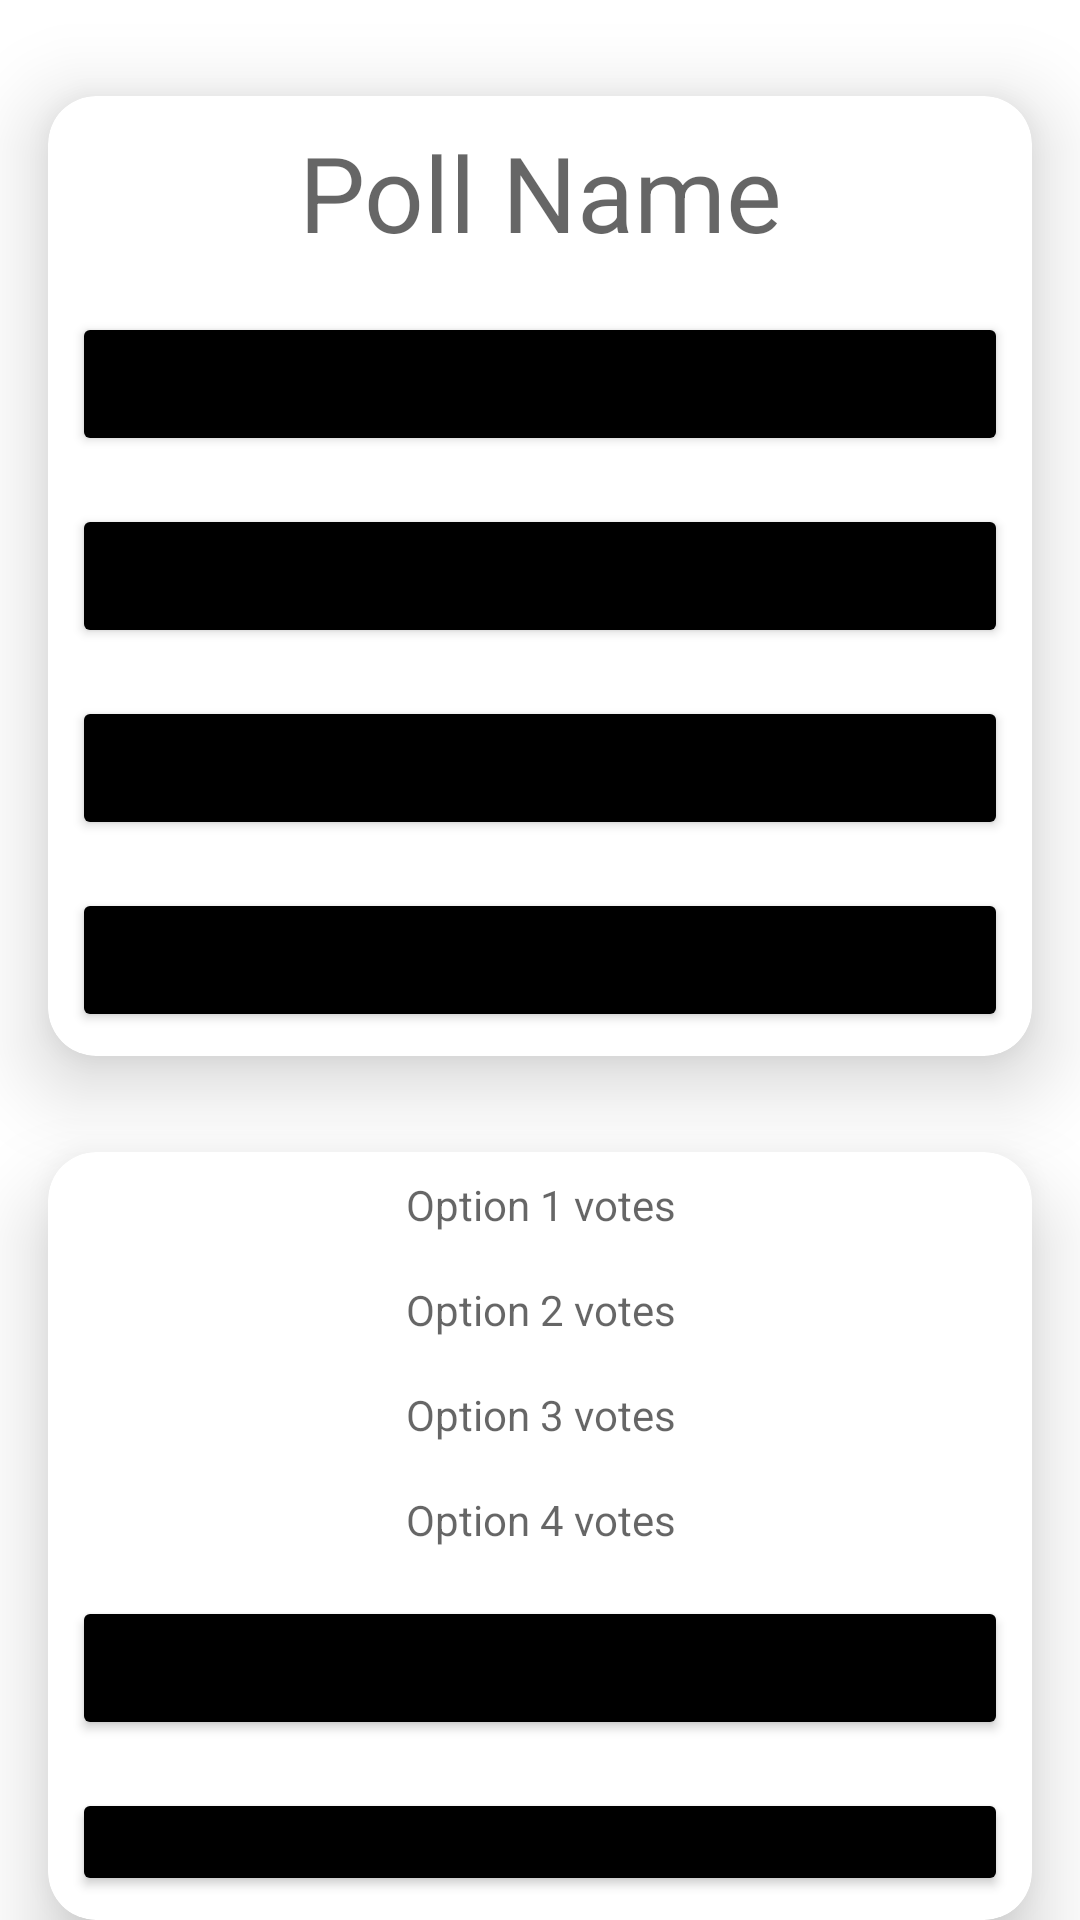

Android layout source for this screen:
<!-- AndroidManifest.xml: application theme Theme.OVS -->
<!-- res/layout/activity_view_poll.xml -->
<?xml version="1.0" encoding="utf-8"?>
<RelativeLayout xmlns:android="http://schemas.android.com/apk/res/android"
    xmlns:app="http://schemas.android.com/apk/res-auto"
    xmlns:tools="http://schemas.android.com/tools"
    android:layout_width="match_parent"
    android:layout_height="match_parent"
    tools:context=".activities.CreatePollActivity">

    <androidx.cardview.widget.CardView
        android:id="@+id/cardView"
        android:layout_width="match_parent"
        android:layout_height="wrap_content"
        android:layout_marginStart="16dp"
        android:layout_marginTop="32dp"
        android:layout_marginEnd="16dp"
        app:cardCornerRadius="16dp"
        app:cardElevation="16dp"
        app:layout_constraintEnd_toEndOf="parent"
        app:layout_constraintStart_toStartOf="parent">

        <LinearLayout
            android:layout_width="match_parent"
            android:layout_height="match_parent"
            android:orientation="vertical">
            <TextView
                android:id="@+id/pollname"
                android:layout_width="match_parent"
                android:layout_height="48dp"
                android:layout_margin="8dp"
                android:gravity="center"
                android:textSize="35dp"
                android:hint="Poll Name" />


            <Button
                android:id="@+id/option1_vote"
                android:layout_width="match_parent"
                android:layout_height="48dp"
                android:layout_margin="8dp"
                android:backgroundTint="@color/black"
                android:padding="8dp"
                android:text="Vote Option 1"
                android:textAllCaps="false" />

            <Button
                android:id="@+id/option2_vote"
                android:layout_width="match_parent"
                android:layout_height="48dp"
                android:layout_margin="8dp"
                android:backgroundTint="@color/black"
                android:padding="8dp"
                android:text="Vote Option 2"
                android:textAllCaps="false" />

            <Button
                android:id="@+id/option3_vote"
                android:layout_width="match_parent"
                android:layout_height="48dp"
                android:layout_margin="8dp"
                android:backgroundTint="@color/black"
                android:padding="8dp"
                android:text="Vote Option 3"
                android:textAllCaps="false" />

            <Button
                android:id="@+id/option4_vote"
                android:layout_width="match_parent"
                android:layout_height="48dp"
                android:layout_margin="8dp"
                android:backgroundTint="@color/black"
                android:padding="8dp"
                android:text="Vote Option 4"
                android:textAllCaps="false" />


        </LinearLayout>
    </androidx.cardview.widget.CardView>

    <androidx.cardview.widget.CardView
        android:id="@+id/cardView2"
        android:layout_width="match_parent"
        android:layout_height="wrap_content"
        android:layout_marginStart="16dp"
        android:layout_marginTop="32dp"
        android:layout_marginEnd="16dp"
        app:cardCornerRadius="16dp"
        app:cardElevation="16dp"
        app:layout_constraintEnd_toEndOf="parent"
        app:layout_constraintStart_toStartOf="parent"
        android:layout_below="@+id/cardView">

        <LinearLayout
            android:layout_width="match_parent"
            android:layout_height="wrap_content"
            android:orientation="vertical">

            <TextView
                android:layout_width="match_parent"
                android:layout_height="wrap_content"
                android:hint="Option 1 votes"
                android:gravity="center"
                android:layout_margin="8dp"
                android:id="@+id/result1"/>
            <TextView
                android:layout_width="match_parent"
                android:layout_height="wrap_content"
                android:hint="Option 2 votes"
                android:gravity="center"
                android:layout_margin="8dp"
                android:id="@+id/result2"/>
            <TextView
                android:layout_width="match_parent"
                android:layout_height="wrap_content"
                android:hint="Option 3 votes"
                android:gravity="center"
                android:layout_margin="8dp"
                android:id="@+id/result3"/>
            <TextView
                android:layout_width="match_parent"
                android:layout_height="wrap_content"
                android:hint="Option 4 votes"
                android:gravity="center"
                android:layout_margin="8dp"
                android:id="@+id/result4"/>

            <Button
                android:id="@+id/refresh"
                android:layout_width="match_parent"
                android:layout_height="wrap_content"
                android:layout_margin="8dp"
                android:layout_marginStart="8dp"
                android:layout_marginTop="8dp"
                android:layout_marginEnd="8dp"
                android:layout_marginBottom="8dp"
                android:backgroundTint="@color/black"
                android:padding="8dp"
                android:text="Refresh Votes"
                android:textAllCaps="false" />
            <Button
                android:id="@+id/goback"
                android:layout_width="match_parent"
                android:layout_height="wrap_content"
                android:layout_margin="8dp"
                android:layout_marginStart="8dp"
                android:layout_marginTop="8dp"
                android:layout_marginEnd="8dp"
                android:layout_marginBottom="8dp"
                android:backgroundTint="@color/black"
                android:padding="8dp"
                android:text="Return to Poll List"
                android:textAllCaps="false" />

        </LinearLayout>
    </androidx.cardview.widget.CardView>


</RelativeLayout>
<!-- resources referenced by this layout -->
<resources>
  <style name="Theme.OVS" parent="Theme.MaterialComponents.DayNight.NoActionBar">
          
          <item name="colorPrimary">@color/black</item>
          <item name="colorPrimaryVariant">@color/black</item>
          <item name="colorOnPrimary">@color/white</item>
          
          <item name="colorSecondary">@color/black</item>
          <item name="colorSecondaryVariant">@color/black</item>
          <item name="colorOnSecondary">@color/black</item>
          
          <item name="android:statusBarColor" tools:targetApi="21">?attr/colorPrimaryVariant</item>
          
      </style>
  <!-- not gathered from this repository: default colours our renderer supplied (Android Studio template values) -->
  <color name="black">#FF000000</color>
  <color name="white">#FFFFFFFF</color>
</resources>
